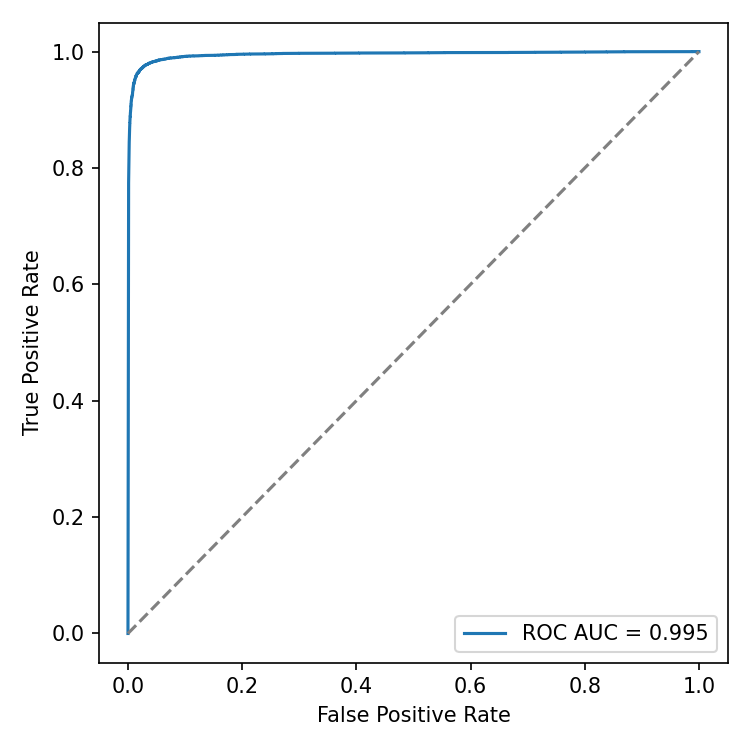

The data file committed next to this chart (first rows):
fpr, tpr
0.0, 0.0
0.001012, 0.7424
0.001125, 0.7748
0.001293, 0.788
0.00135, 0.7966
0.001575, 0.8039
0.001687, 0.809
0.001687, 0.8134
0.001687, 0.8176
0.001743, 0.8208
0.0018, 0.8235
0.001856, 0.8265
0.001856, 0.8293
0.001912, 0.832
0.001912, 0.8341
0.001912, 0.8356
0.001912, 0.8372
0.001912, 0.8392
0.001968, 0.8403
0.001968, 0.842
0.002025, 0.843
0.002137, 0.8439
0.002193, 0.8446
0.002249, 0.8455
0.002249, 0.8464
0.002362, 0.8471
0.002362, 0.8489
0.002362, 0.8497
0.002418, 0.8505
0.002418, 0.8508
0.002418, 0.8512
0.002474, 0.8526
0.002474, 0.8538
0.002474, 0.8544
0.002531, 0.8549
0.002531, 0.8554
0.002587, 0.856
0.002587, 0.8568
0.002643, 0.8573
0.002756, 0.8576
0.002756, 0.8579
0.002812, 0.8585
0.002812, 0.8588
0.002812, 0.8594
0.002812, 0.8598
0.002812, 0.861
0.002812, 0.8612
0.002812, 0.8619
0.002812, 0.8628
0.002812, 0.863
0.002868, 0.8633
0.002868, 0.8637
0.002868, 0.8638
0.002868, 0.8639
0.002868, 0.8646
0.002868, 0.8651
0.002868, 0.8653
0.002868, 0.8658
0.002868, 0.8662
0.002868, 0.8669
... 1,263 more rows
